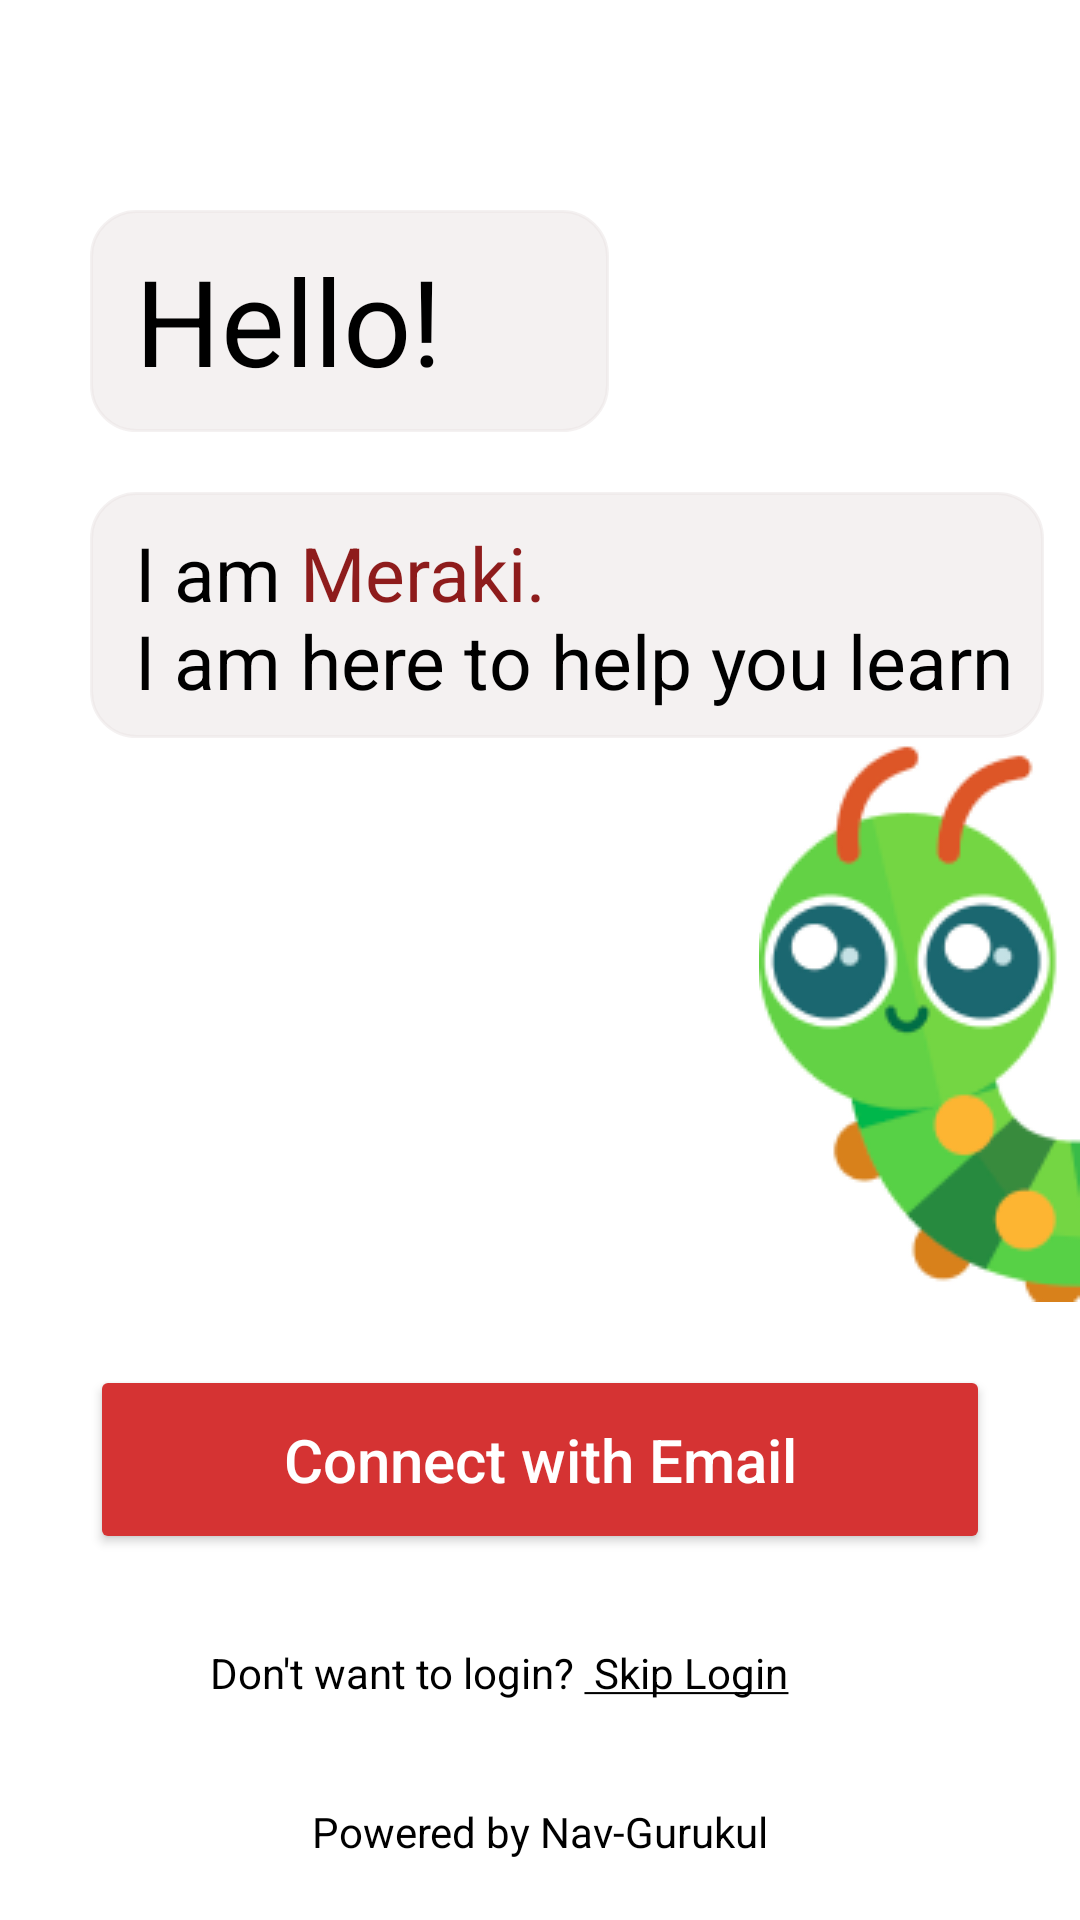

This screen was rendered from an Android layout file. Write that file and the resources it references.
<!-- AndroidManifest.xml: application theme Theme.Meraki -->
<!-- res/layout/fragment_first.xml -->
<?xml version="1.0" encoding="utf-8"?>
<RelativeLayout xmlns:android="http://schemas.android.com/apk/res/android"
    xmlns:app="http://schemas.android.com/apk/res-auto"
    xmlns:tools="http://schemas.android.com/tools"
    android:layout_width="match_parent"
    android:background="@color/white"
    android:layout_height="match_parent"
    tools:context=".FirstFragment">

    


    <TextView
        android:id="@+id/title"
        android:layout_width="173dp"
        android:layout_height="74dp"
        android:layout_marginLeft="30dp"
        android:layout_marginTop="70dp"
        android:background="@drawable/custom_input"
        android:backgroundTint="@color/grey"
        android:paddingLeft="15dp"
        android:paddingTop="10dp"
        android:text="Hello!"
        android:textColor="@color/black"
        android:textSize="40dp" />

    <TextView
        android:id="@+id/tvDetail"
        android:layout_width="318dp"
        android:layout_height="82dp"
        android:layout_below="@+id/title"
        android:layout_marginLeft="30dp"
        android:layout_marginTop="20dp"
        android:paddingTop="10dp"
        android:background="@drawable/custom_input"
        android:backgroundTint="@color/grey"
        android:paddingLeft="15dp"
        android:text="@string/description"
        android:textColor="@color/black"
        android:textSize="25dp" />

    <ImageView
        android:id="@+id/image"
        android:layout_below="@+id/tvDetail"
        android:layout_alignParentRight="true"
        android:layout_width="wrap_content"
        android:layout_height="wrap_content"
        android:src="@drawable/img" />

    <Button
        android:id="@+id/button"
        android:layout_width="match_parent"
        android:layout_height="63dp"
        android:layout_below="@+id/image"
        android:layout_centerHorizontal="true"
        android:layout_marginLeft="30dp"
        android:layout_marginTop="21dp"
        android:layout_marginRight="30dp"
        android:backgroundTint="@color/red"
        android:gravity="center"
        android:text="Connect with Email"
        android:textAllCaps="false"
        android:textSize="20dp"
        app:drawableEndCompat="@drawable/ic_baseline_arrow_forward_ios_24" />

    <TextView
        android:id="@+id/tvSkip"
        android:layout_width="220dp"
        android:layout_height="wrap_content"
        android:layout_below="@+id/button"
        android:layout_centerHorizontal="true"
        android:layout_marginTop="30dp"
        android:text="@string/skip"
        android:textColor="@color/black" />

    <TextView
        android:id="@+id/textView7"
        android:layout_alignParentBottom="true"
        android:layout_centerHorizontal="true"
        android:layout_marginBottom="20dp"
        android:layout_width="wrap_content"
        android:layout_height="wrap_content"
        android:textColor="@color/black"
        android:text="Powered by Nav-Gurukul" />
</RelativeLayout>
<!-- resources referenced by this layout -->
<resources>
  <color name="black">#FF000000</color>
  <color name="grey">#7CE9E3E3</color>
  <color name="red">#D53333</color>
  <color name="white">#FFFFFFFF</color>
  <!-- drawable custom_input (drawable) -->
  <?xml version="1.0" encoding="utf-8"?>
  <selector xmlns:android="http://schemas.android.com/apk/res/android">
  
      <item>
          <shape android:shape="rectangle">
              <stroke android:width="1dp" android:color="@color/black"   />
              <corners android:radius="15dp"/>
          </shape >
      </item>
  
  
  </selector>
  <!-- drawable img: png bitmap (drawable-v24, 13292 bytes) -->
  <string name="description">I am <font fgcolor="#8E1C1C">Meraki.</font>\nI am here to help you learn</string>
  <string name="skip">Don\'t want to login? <u> Skip Login</u></string>
  <style name="Theme.Meraki" parent="Theme.MaterialComponents.NoActionBar">
          
          <item name="colorPrimary">@color/purple_500</item>
          <item name="colorPrimaryVariant">@color/purple_700</item>
          <item name="colorOnPrimary">@color/white</item>
          
          <item name="colorSecondary">@color/teal_200</item>
          <item name="colorSecondaryVariant">@color/teal_700</item>
          <item name="colorOnSecondary">@color/black</item>
          
          <item name="android:statusBarColor" tools:targetApi="l">?attr/colorPrimaryVariant</item>
          
      </style>
  <color name="purple_500">#FF6200EE</color>
  <color name="purple_700">#FF3700B3</color>
  <color name="teal_200">#FF03DAC5</color>
  <color name="teal_700">#FF018786</color>
</resources>
